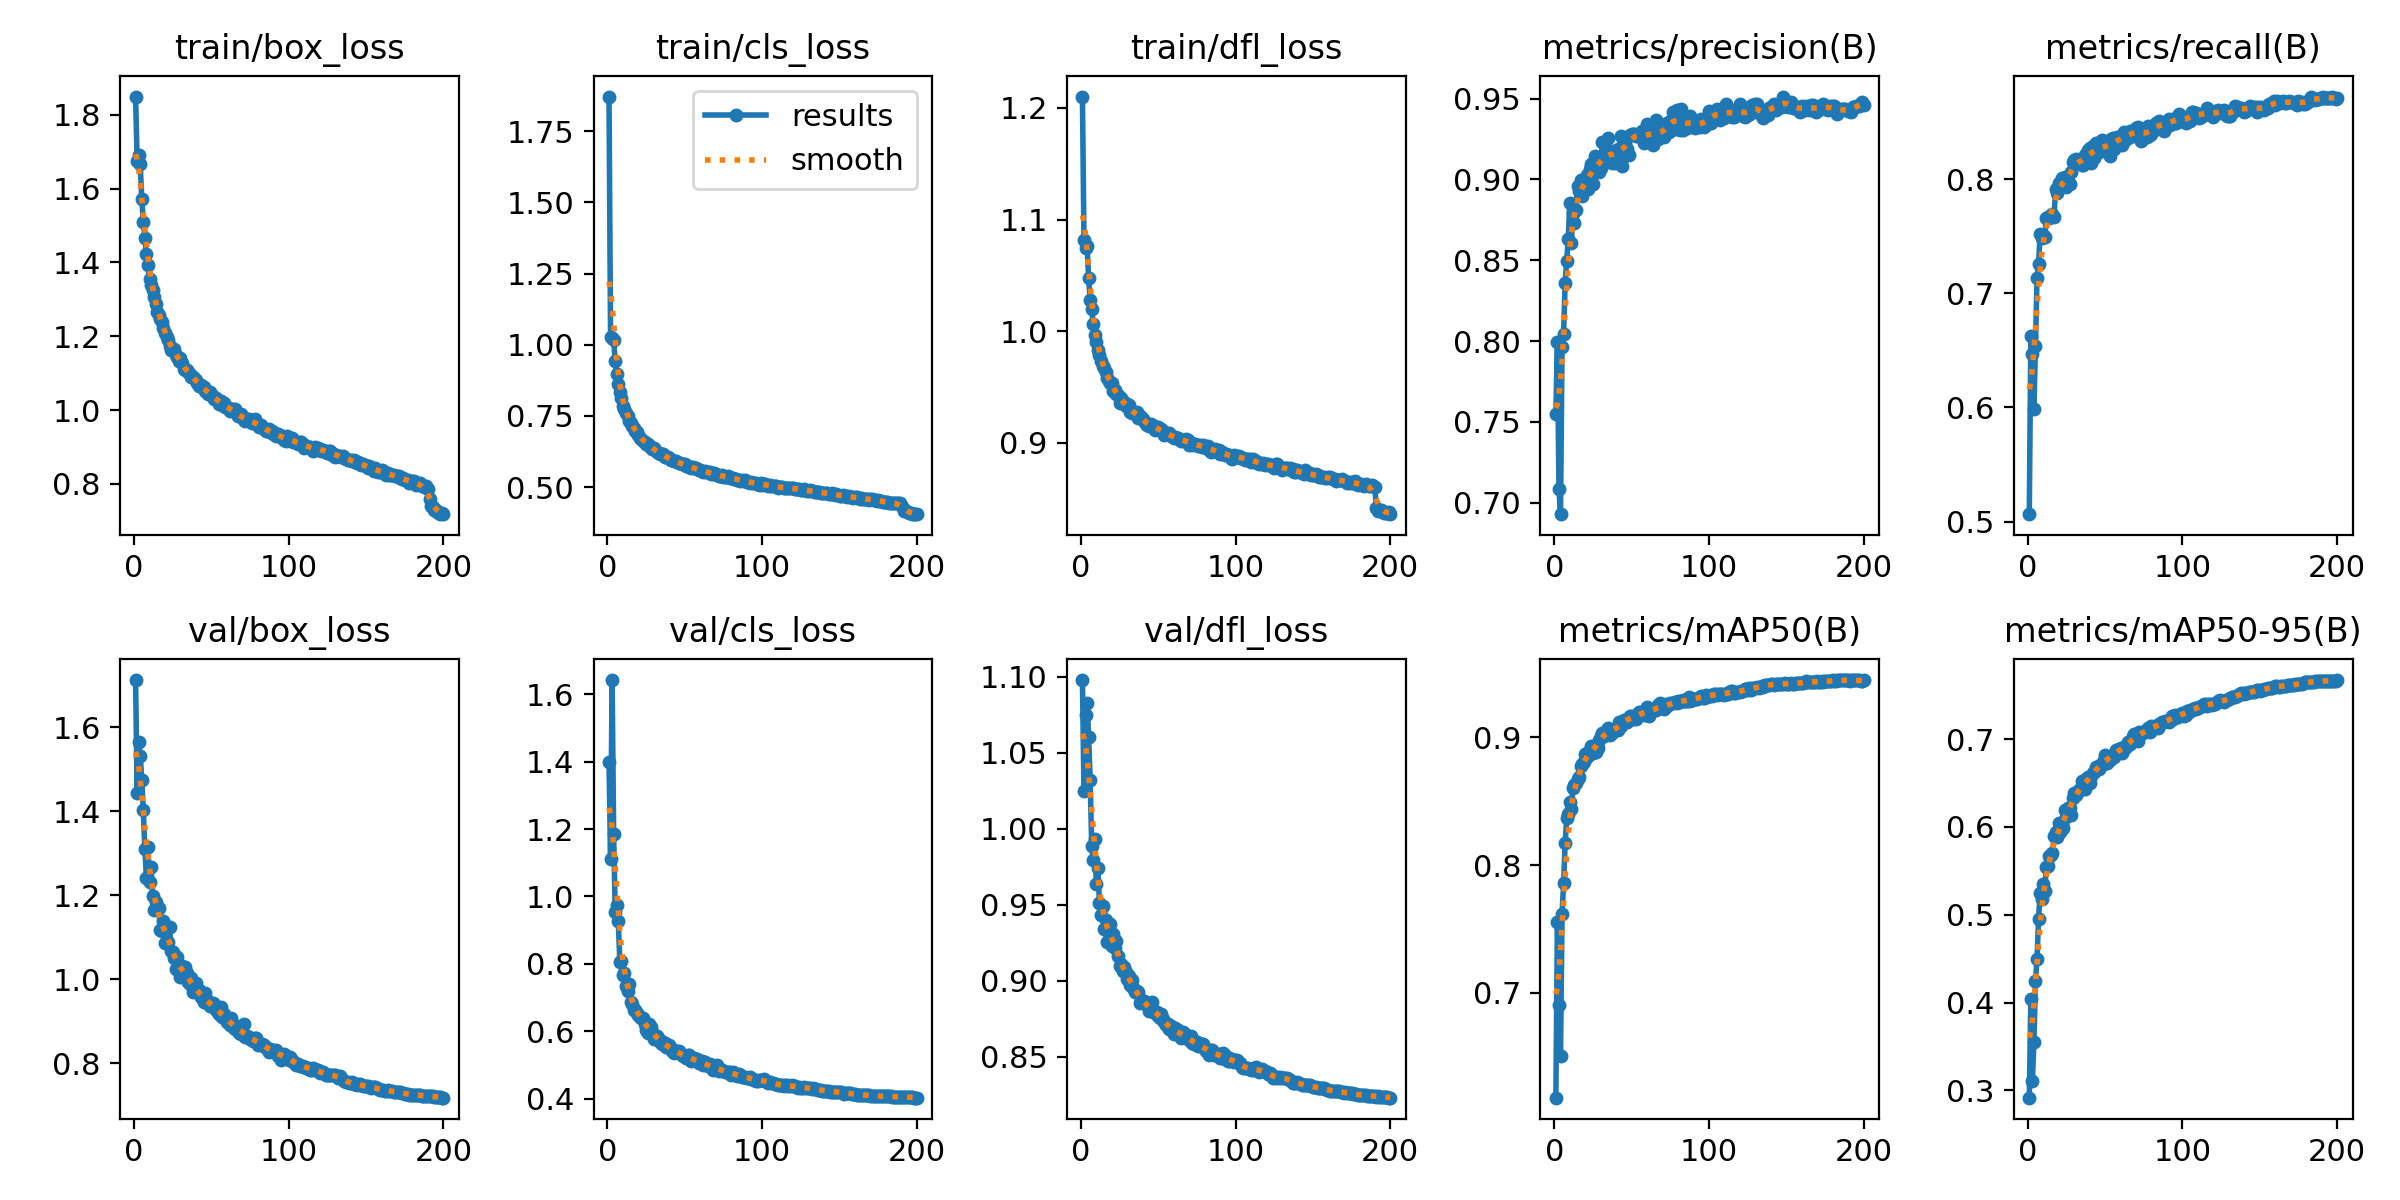

The file beside this chart, header and first rows:
epoch, time, train/box_loss, train/cls_loss, train/dfl_loss, metrics/precision(B), metrics/recall(B), metrics/mAP50(B), metrics/mAP50-95(B), val/box_loss, val/cls_loss, val/dfl_loss, lr/pg0, lr/pg1, lr/pg2
1, 30.29, 1.849, 1.871, 1.21, 0.7551, 0.5065, 0.6181, 0.2916, 1.713, 1.398, 1.098, 0.003308, 0.003308, 0.003308
2, 58.08, 1.675, 1.029, 1.081, 0.7992, 0.6629, 0.7558, 0.4044, 1.444, 1.111, 1.025, 0.006608, 0.006608, 0.006608
3, 85.04, 1.69, 1.024, 1.074, 0.7086, 0.6468, 0.6908, 0.3111, 1.565, 1.642, 1.075, 0.009876, 0.009876, 0.009876
4, 112.5, 1.667, 1.017, 1.077, 0.693, 0.5989, 0.6504, 0.3553, 1.533, 1.186, 1.082, 0.009851, 0.009851, 0.009851
5, 140.9, 1.572, 0.9427, 1.048, 0.7964, 0.6538, 0.7616, 0.4244, 1.475, 0.9553, 1.06, 0.009802, 0.009802, 0.009802
6, 169.8, 1.51, 0.8961, 1.028, 0.8045, 0.7137, 0.7856, 0.4498, 1.402, 0.9732, 1.032, 0.009753, 0.009753, 0.009753
7, 199.2, 1.466, 0.8611, 1.02, 0.8362, 0.7257, 0.8172, 0.4956, 1.311, 0.926, 0.9884, 0.009703, 0.009703, 0.009703
8, 227.8, 1.423, 0.8339, 1.006, 0.8496, 0.7518, 0.8364, 0.5248, 1.242, 0.8064, 0.9792, 0.009654, 0.009654, 0.009654
9, 256.2, 1.392, 0.8123, 0.9964, 0.8633, 0.7486, 0.8396, 0.5175, 1.315, 0.8088, 0.9935, 0.009604, 0.009604, 0.009604
10, 284.2, 1.354, 0.7864, 0.99, 0.8854, 0.7511, 0.8496, 0.5353, 1.232, 0.7667, 0.9636, 0.009555, 0.009555, 0.009555
11, 313.2, 1.339, 0.7742, 0.983, 0.8609, 0.7496, 0.8434, 0.5276, 1.267, 0.7723, 0.9739, 0.009505, 0.009505, 0.009505
12, 341.6, 1.325, 0.7589, 0.9783, 0.879, 0.7663, 0.8601, 0.5538, 1.199, 0.7353, 0.9509, 0.009456, 0.009456, 0.009456
13, 370.5, 1.305, 0.7481, 0.9733, 0.8728, 0.7668, 0.8627, 0.555, 1.164, 0.7205, 0.9433, 0.009406, 0.009406, 0.009406
14, 399.1, 1.287, 0.7329, 0.9684, 0.881, 0.7661, 0.8639, 0.5664, 1.183, 0.7399, 0.9494, 0.009357, 0.009357, 0.009357
15, 425.8, 1.266, 0.7265, 0.9671, 0.896, 0.7682, 0.867, 0.5685, 1.165, 0.6875, 0.9344, 0.009307, 0.009307, 0.009307
16, 452, 1.259, 0.7156, 0.9637, 0.8931, 0.7692, 0.8689, 0.5704, 1.171, 0.6819, 0.9401, 0.009258, 0.009258, 0.009258
17, 478.4, 1.247, 0.7063, 0.9578, 0.8998, 0.7666, 0.8775, 0.5897, 1.118, 0.6624, 0.9255, 0.009208, 0.009208, 0.009208
18, 505.1, 1.239, 0.6961, 0.9557, 0.8898, 0.7917, 0.8791, 0.5942, 1.115, 0.6642, 0.9315, 0.009158, 0.009158, 0.009158
19, 532, 1.221, 0.693, 0.9536, 0.8964, 0.7878, 0.8805, 0.5881, 1.139, 0.6549, 0.9371, 0.009109, 0.009109, 0.009109
20, 559, 1.208, 0.6845, 0.9534, 0.8993, 0.7963, 0.8868, 0.6047, 1.086, 0.6476, 0.9229, 0.009059, 0.009059, 0.009059
21, 585.5, 1.198, 0.6732, 0.9466, 0.9025, 0.7964, 0.8846, 0.5946, 1.124, 0.6437, 0.931, 0.00901, 0.00901, 0.00901
22, 612.2, 1.19, 0.6699, 0.9474, 0.8944, 0.801, 0.8881, 0.603, 1.088, 0.6387, 0.9219, 0.00896, 0.00896, 0.00896
23, 638.9, 1.174, 0.6623, 0.9433, 0.9064, 0.7963, 0.8868, 0.5991, 1.124, 0.6393, 0.9263, 0.008911, 0.008911, 0.008911
24, 665.7, 1.164, 0.6575, 0.9424, 0.9098, 0.8022, 0.8927, 0.6195, 1.067, 0.622, 0.9161, 0.008861, 0.008861, 0.008861
25, 692, 1.164, 0.65, 0.936, 0.8973, 0.7932, 0.8872, 0.6118, 1.064, 0.6051, 0.9096, 0.008812, 0.008812, 0.008812
26, 718.4, 1.164, 0.6509, 0.9398, 0.9143, 0.7986, 0.8932, 0.6218, 1.051, 0.5965, 0.9112, 0.008762, 0.008762, 0.008762
27, 744.9, 1.15, 0.6446, 0.9365, 0.9068, 0.7955, 0.8883, 0.6216, 1.023, 0.6208, 0.9064, 0.008713, 0.008713, 0.008713
28, 771.4, 1.143, 0.6424, 0.9363, 0.9091, 0.8061, 0.8913, 0.6142, 1.054, 0.6137, 0.9089, 0.008663, 0.008663, 0.008663
29, 798, 1.133, 0.6353, 0.9326, 0.9048, 0.8155, 0.8974, 0.6335, 1.021, 0.5972, 0.9056, 0.008614, 0.008614, 0.008614
30, 826.7, 1.142, 0.6378, 0.9342, 0.9072, 0.8169, 0.9011, 0.6385, 1.006, 0.5772, 0.9014, 0.008564, 0.008564, 0.008564
31, 857.4, 1.126, 0.6297, 0.9335, 0.9231, 0.8181, 0.903, 0.6362, 1.03, 0.5841, 0.9031, 0.008515, 0.008515, 0.008515
32, 887.4, 1.112, 0.6218, 0.9273, 0.9118, 0.8162, 0.901, 0.6392, 1.026, 0.5868, 0.8975, 0.008466, 0.008466, 0.008466
33, 918.6, 1.109, 0.6188, 0.9267, 0.9116, 0.8152, 0.9038, 0.6424, 1.028, 0.5773, 0.9007, 0.008416, 0.008416, 0.008416
34, 944.9, 1.107, 0.6178, 0.9276, 0.9163, 0.8153, 0.9033, 0.6433, 1.015, 0.5683, 0.8953, 0.008367, 0.008367, 0.008367
35, 972.7, 1.104, 0.6147, 0.9268, 0.9259, 0.8122, 0.9069, 0.6528, 0.9921, 0.5619, 0.8927, 0.008317, 0.008317, 0.008317
36, 1001, 1.098, 0.6159, 0.9273, 0.9124, 0.8127, 0.9016, 0.647, 0.9896, 0.5689, 0.8933, 0.008268, 0.008268, 0.008268
37, 1028, 1.089, 0.6051, 0.9221, 0.9104, 0.8215, 0.9029, 0.6427, 1.003, 0.5657, 0.8928, 0.008218, 0.008218, 0.008218
38, 1055, 1.091, 0.6055, 0.9236, 0.9178, 0.8179, 0.9054, 0.6555, 0.9704, 0.5528, 0.8853, 0.008169, 0.008169, 0.008169
39, 1082, 1.088, 0.6054, 0.9231, 0.91, 0.8254, 0.9064, 0.6569, 0.9727, 0.5556, 0.8871, 0.008119, 0.008119, 0.008119
40, 1110, 1.081, 0.6017, 0.9214, 0.917, 0.8272, 0.9063, 0.6496, 0.9908, 0.5587, 0.8869, 0.00807, 0.00807, 0.00807
41, 1136, 1.073, 0.5958, 0.9193, 0.919, 0.8142, 0.9055, 0.6584, 0.9705, 0.5507, 0.8867, 0.00802, 0.00802, 0.00802
42, 1162, 1.065, 0.5949, 0.9166, 0.9151, 0.8289, 0.9117, 0.6619, 0.9751, 0.5431, 0.8852, 0.007971, 0.007971, 0.007971
43, 1189, 1.067, 0.5914, 0.9156, 0.9269, 0.8184, 0.9088, 0.6629, 0.958, 0.535, 0.8844, 0.007921, 0.007921, 0.007921
44, 1216, 1.064, 0.5924, 0.9153, 0.9086, 0.8317, 0.9117, 0.6683, 0.9541, 0.542, 0.8801, 0.007872, 0.007872, 0.007872
45, 1243, 1.061, 0.587, 0.9169, 0.9238, 0.8275, 0.9135, 0.6687, 0.9461, 0.5412, 0.8801, 0.007822, 0.007822, 0.007822
46, 1269, 1.05, 0.5849, 0.9154, 0.9227, 0.8236, 0.913, 0.6655, 0.9672, 0.5403, 0.8858, 0.007772, 0.007772, 0.007772
47, 1296, 1.051, 0.5846, 0.9149, 0.9186, 0.8245, 0.9115, 0.6704, 0.9442, 0.5349, 0.8795, 0.007723, 0.007723, 0.007723
48, 1323, 1.045, 0.5803, 0.9114, 0.9151, 0.834, 0.9146, 0.6702, 0.9471, 0.5304, 0.8786, 0.007673, 0.007673, 0.007673
49, 1351, 1.05, 0.5814, 0.9124, 0.9274, 0.8262, 0.9167, 0.6763, 0.9371, 0.526, 0.8792, 0.007624, 0.007624, 0.007624
50, 1380, 1.041, 0.5799, 0.9137, 0.9284, 0.8282, 0.9166, 0.6815, 0.9361, 0.5259, 0.8772, 0.007574, 0.007574, 0.007574
51, 1407, 1.038, 0.5756, 0.912, 0.9283, 0.8302, 0.9144, 0.6724, 0.9436, 0.5207, 0.8756, 0.007525, 0.007525, 0.007525
52, 1433, 1.031, 0.5741, 0.9126, 0.9283, 0.8306, 0.9167, 0.6781, 0.9419, 0.5308, 0.8783, 0.007476, 0.007476, 0.007476
53, 1459, 1.032, 0.5701, 0.9108, 0.9267, 0.8206, 0.9141, 0.6762, 0.9255, 0.5288, 0.8749, 0.007426, 0.007426, 0.007426
54, 1486, 1.023, 0.567, 0.9069, 0.9268, 0.8352, 0.9172, 0.6795, 0.9216, 0.5118, 0.8726, 0.007377, 0.007377, 0.007377
55, 1512, 1.016, 0.5687, 0.9082, 0.9267, 0.8362, 0.9195, 0.6822, 0.9178, 0.5168, 0.8708, 0.007327, 0.007327, 0.007327
56, 1538, 1.024, 0.5685, 0.9081, 0.9268, 0.8262, 0.9193, 0.68, 0.9338, 0.5214, 0.8714, 0.007278, 0.007278, 0.007278
57, 1566, 1.014, 0.5655, 0.9084, 0.9303, 0.8342, 0.9184, 0.6882, 0.9093, 0.5118, 0.8682, 0.007228, 0.007228, 0.007228
58, 1592, 1.018, 0.5644, 0.9059, 0.9228, 0.8368, 0.9176, 0.6845, 0.9177, 0.5174, 0.8702, 0.007178, 0.007178, 0.007178
59, 1618, 1.009, 0.5609, 0.9062, 0.9241, 0.8368, 0.9195, 0.6889, 0.9067, 0.5051, 0.869, 0.007129, 0.007129, 0.007129
60, 1644, 1.009, 0.5582, 0.9046, 0.9343, 0.8344, 0.9234, 0.6903, 0.8985, 0.5066, 0.8652, 0.007079, 0.007079, 0.007079
... 140 more rows
